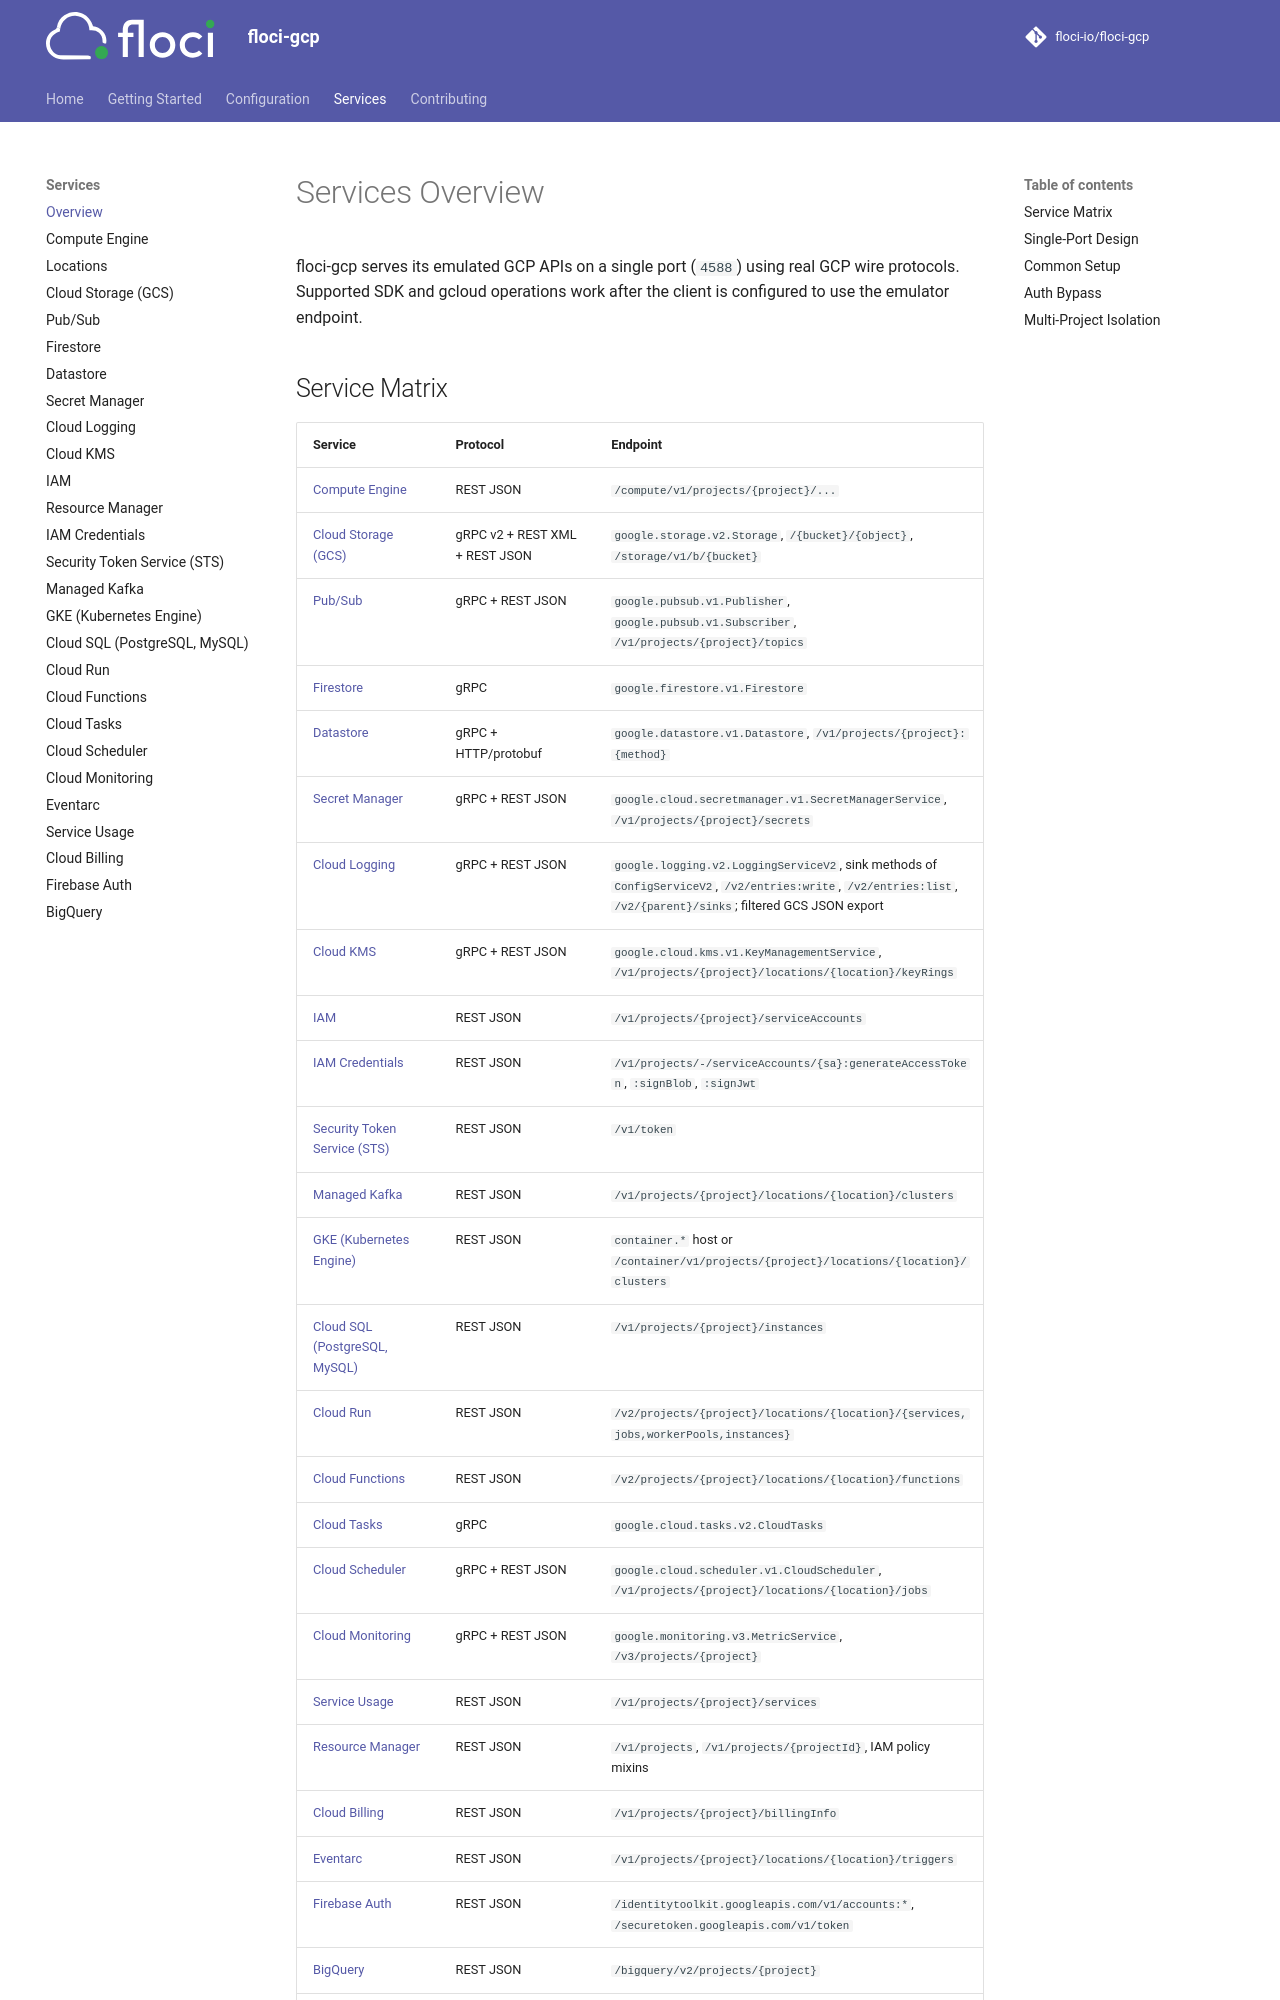

repository: Raviguntakala/floci-gcp · page: services/index.html · generator: mkdocs

# Services Overview

floci-gcp serves its emulated GCP APIs on a single port (`4588`) using real GCP wire protocols. Supported SDK and gcloud operations work after the client is configured to use the emulator endpoint.
